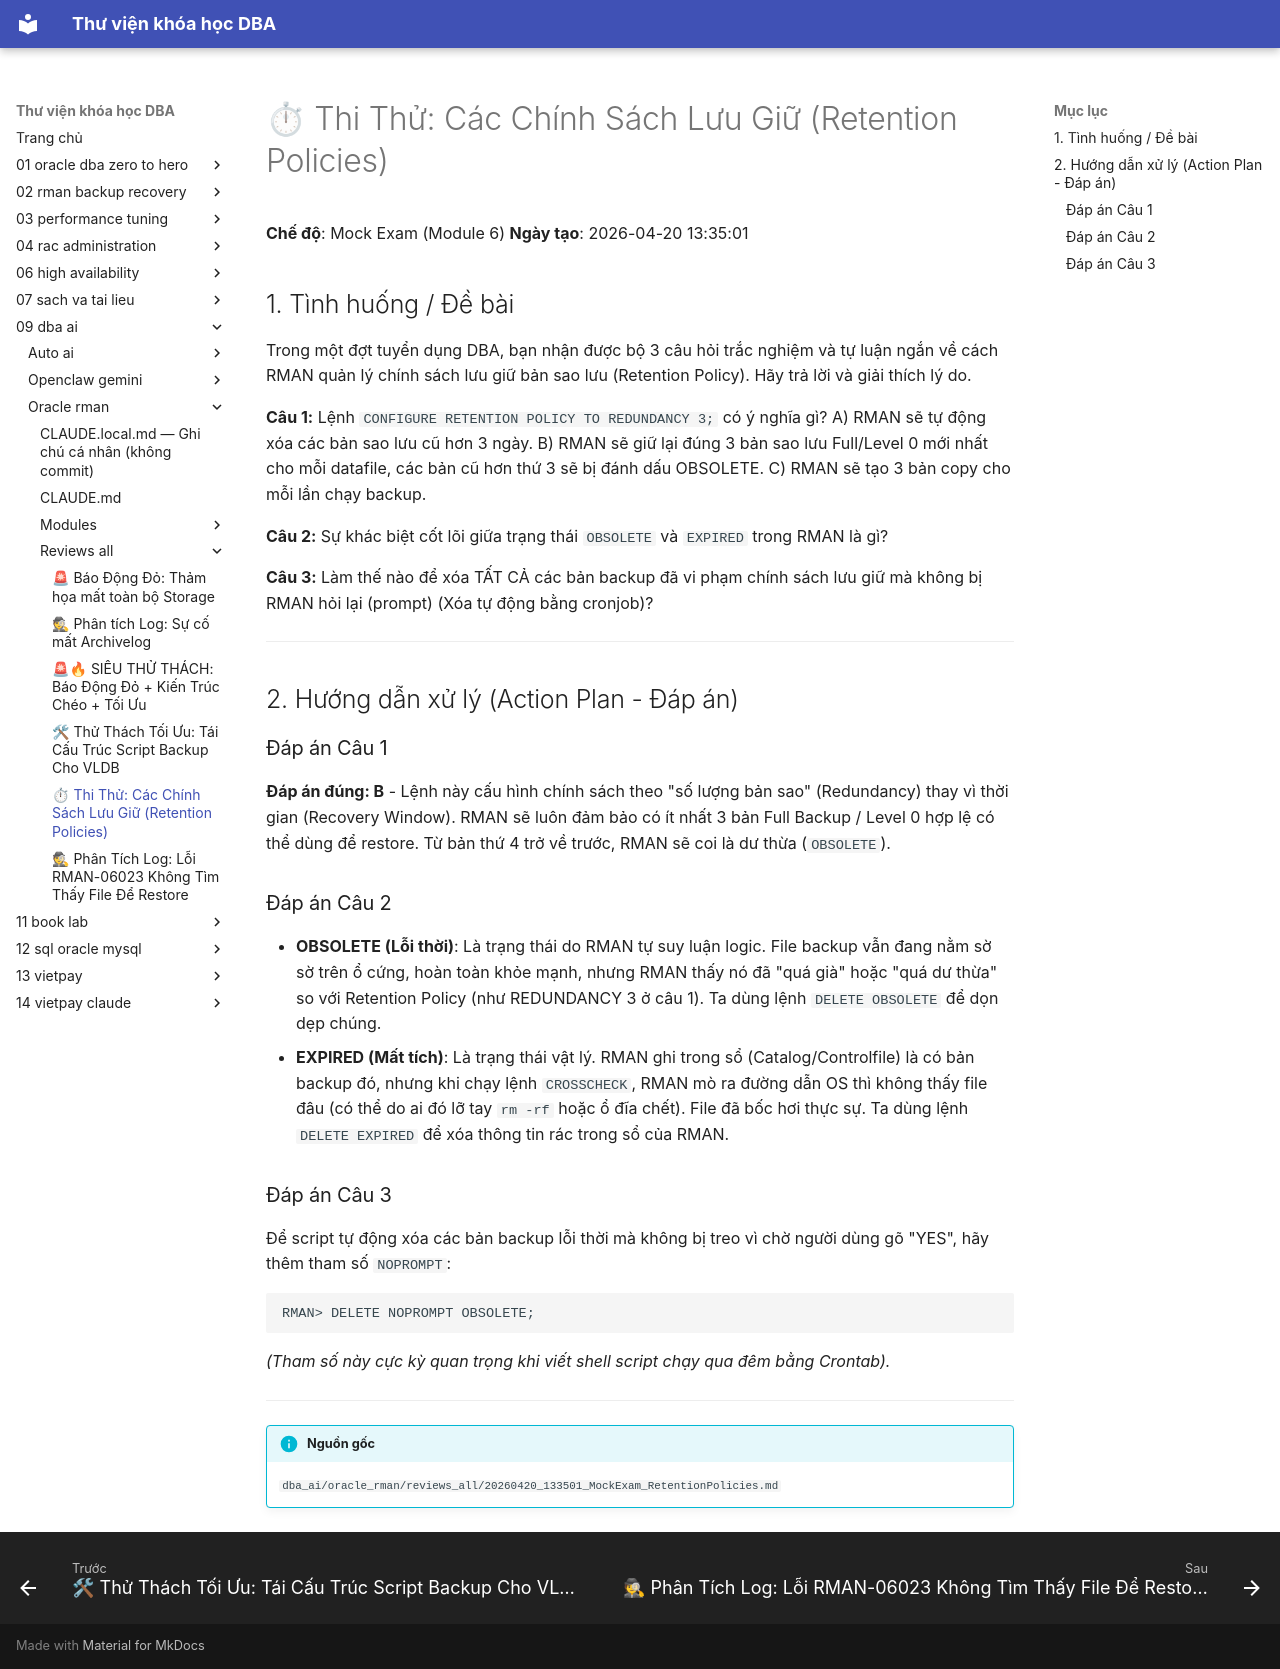

repository: quochuyag/MkDocs_local · page: 09-dba-ai/oracle-rman/reviews-all/2026-20260420-133501-mockexam-retentionpolicies/index.html · generator: mkdocs

---
title: '⏱ Thi Thử: Các Chính Sách Lưu Giữ (Retention Policies)'
course: 09-dba-ai
source: dba_ai/oracle_rman/reviews_all/20260420_133501_MockExam_RetentionPolicies.md
---

# ⏱ Thi Thử: Các Chính Sách Lưu Giữ (Retention Policies)

**Chế độ**: Mock Exam (Module 6)
**Ngày tạo**: 2026-04-20 13:35:01

## 1. Tình huống / Đề bài
Trong một đợt tuyển dụng DBA, bạn nhận được bộ 3 câu hỏi trắc nghiệm và tự luận ngắn về cách RMAN quản lý chính sách lưu giữ bản sao lưu (Retention Policy). Hãy trả lời và giải thích lý do.

**Câu 1:** 
Lệnh `CONFIGURE RETENTION POLICY TO REDUNDANCY 3;` có ý nghĩa gì?
A) RMAN sẽ tự động xóa các bản sao lưu cũ hơn 3 ngày.
B) RMAN sẽ giữ lại đúng 3 bản sao lưu Full/Level 0 mới nhất cho mỗi datafile, các bản cũ hơn thứ 3 sẽ bị đánh dấu OBSOLETE.
C) RMAN sẽ tạo 3 bản copy cho mỗi lần chạy backup.

**Câu 2:**
Sự khác biệt cốt lõi giữa trạng thái `OBSOLETE` và `EXPIRED` trong RMAN là gì?

**Câu 3:**
Làm thế nào để xóa TẤT CẢ các bản backup đã vi phạm chính sách lưu giữ mà không bị RMAN hỏi lại (prompt) (Xóa tự động bằng cronjob)?

---

## 2. Hướng dẫn xử lý (Action Plan - Đáp án)

### Đáp án Câu 1
**Đáp án đúng: B**
- Lệnh này cấu hình chính sách theo "số lượng bản sao" (Redundancy) thay vì thời gian (Recovery Window). RMAN sẽ luôn đảm bảo có ít nhất 3 bản Full Backup / Level 0 hợp lệ có thể dùng để restore. Từ bản thứ 4 trở về trước, RMAN sẽ coi là dư thừa (`OBSOLETE`).

### Đáp án Câu 2
- **OBSOLETE (Lỗi thời)**: Là trạng thái do RMAN tự suy luận logic. File backup vẫn đang nằm sờ sờ trên ổ cứng, hoàn toàn khỏe mạnh, nhưng RMAN thấy nó đã "quá già" hoặc "quá dư thừa" so với Retention Policy (như REDUNDANCY 3 ở câu 1). Ta dùng lệnh `DELETE OBSOLETE` để dọn dẹp chúng.
- **EXPIRED (Mất tích)**: Là trạng thái vật lý. RMAN ghi trong sổ (Catalog/Controlfile) là có bản backup đó, nhưng khi chạy lệnh `CROSSCHECK`, RMAN mò ra đường dẫn OS thì không thấy file đâu (có thể do ai đó lỡ tay `rm -rf` hoặc ổ đĩa chết). File đã bốc hơi thực sự. Ta dùng lệnh `DELETE EXPIRED` để xóa thông tin rác trong sổ của RMAN.

### Đáp án Câu 3
Để script tự động xóa các bản backup lỗi thời mà không bị treo vì chờ người dùng gõ "YES", hãy thêm tham số `NOPROMPT`:
```rman
RMAN> DELETE NOPROMPT OBSOLETE;
```
*(Tham số này cực kỳ quan trọng khi viết shell script chạy qua đêm bằng Crontab).*


---

!!! info "Nguồn gốc"
    `dba_ai/oracle_rman/reviews_all/20260420_133501_MockExam_RetentionPolicies.md`
